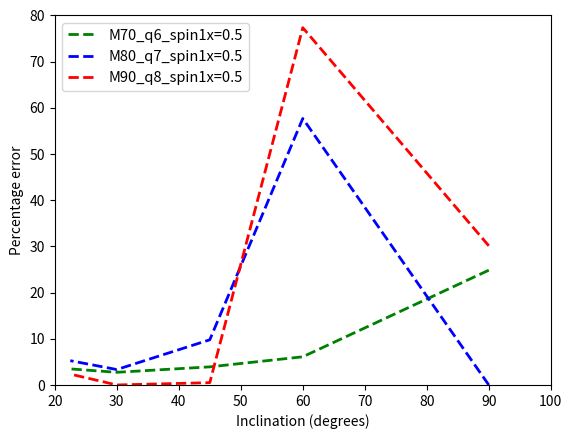

Source code (Python):
import matplotlib.pyplot as plt
a = [24.84, 6.10, 3.92, 2.74,3.48]
b = [0.0, 57.68, 9.78, 3.34, 5.26]
c = [30.12, 77.34, 0.5, 0.0, 2.36]
I = [90.0, 60.0, 45.0, 30.0, 22.5]
ae = [48.30, 36.24, 23.48, 28.46, 67.66]
be = [0.0, 7.78, 15.9, 23.36, 18.88]
ce = [47.74, 15.38, 28.48, 0.0, 22.86]
#plt.errorbar(x=I, y=a, yerr=0, fmt='o', color='g')
#plt.errorbar(x=I, y=b, yerr=0, fmt='>', color='b')
#plt.errorbar(x=I, y=c, yerr=0, fmt='x', color='r')
plt.plot(I, a, linewidth=2,linestyle='dashed',color='g', label = 'M70_q6_spin1x=0.5')
plt.plot(I, b, linewidth=2,linestyle='dashed',color='b', label = 'M80_q7_spin1x=0.5')
plt.plot(I, c, linewidth=2,linestyle='dashed',color='r', label = 'M90_q8_spin1x=0.5')
plt.xlabel('Inclination (degrees)')
plt.ylabel('Percentage error')
plt.axis([20, 100, 0, 80])
plt.legend(loc='upper left', fontsize=10.5)
plt.savefig("Inc_line2.png")
